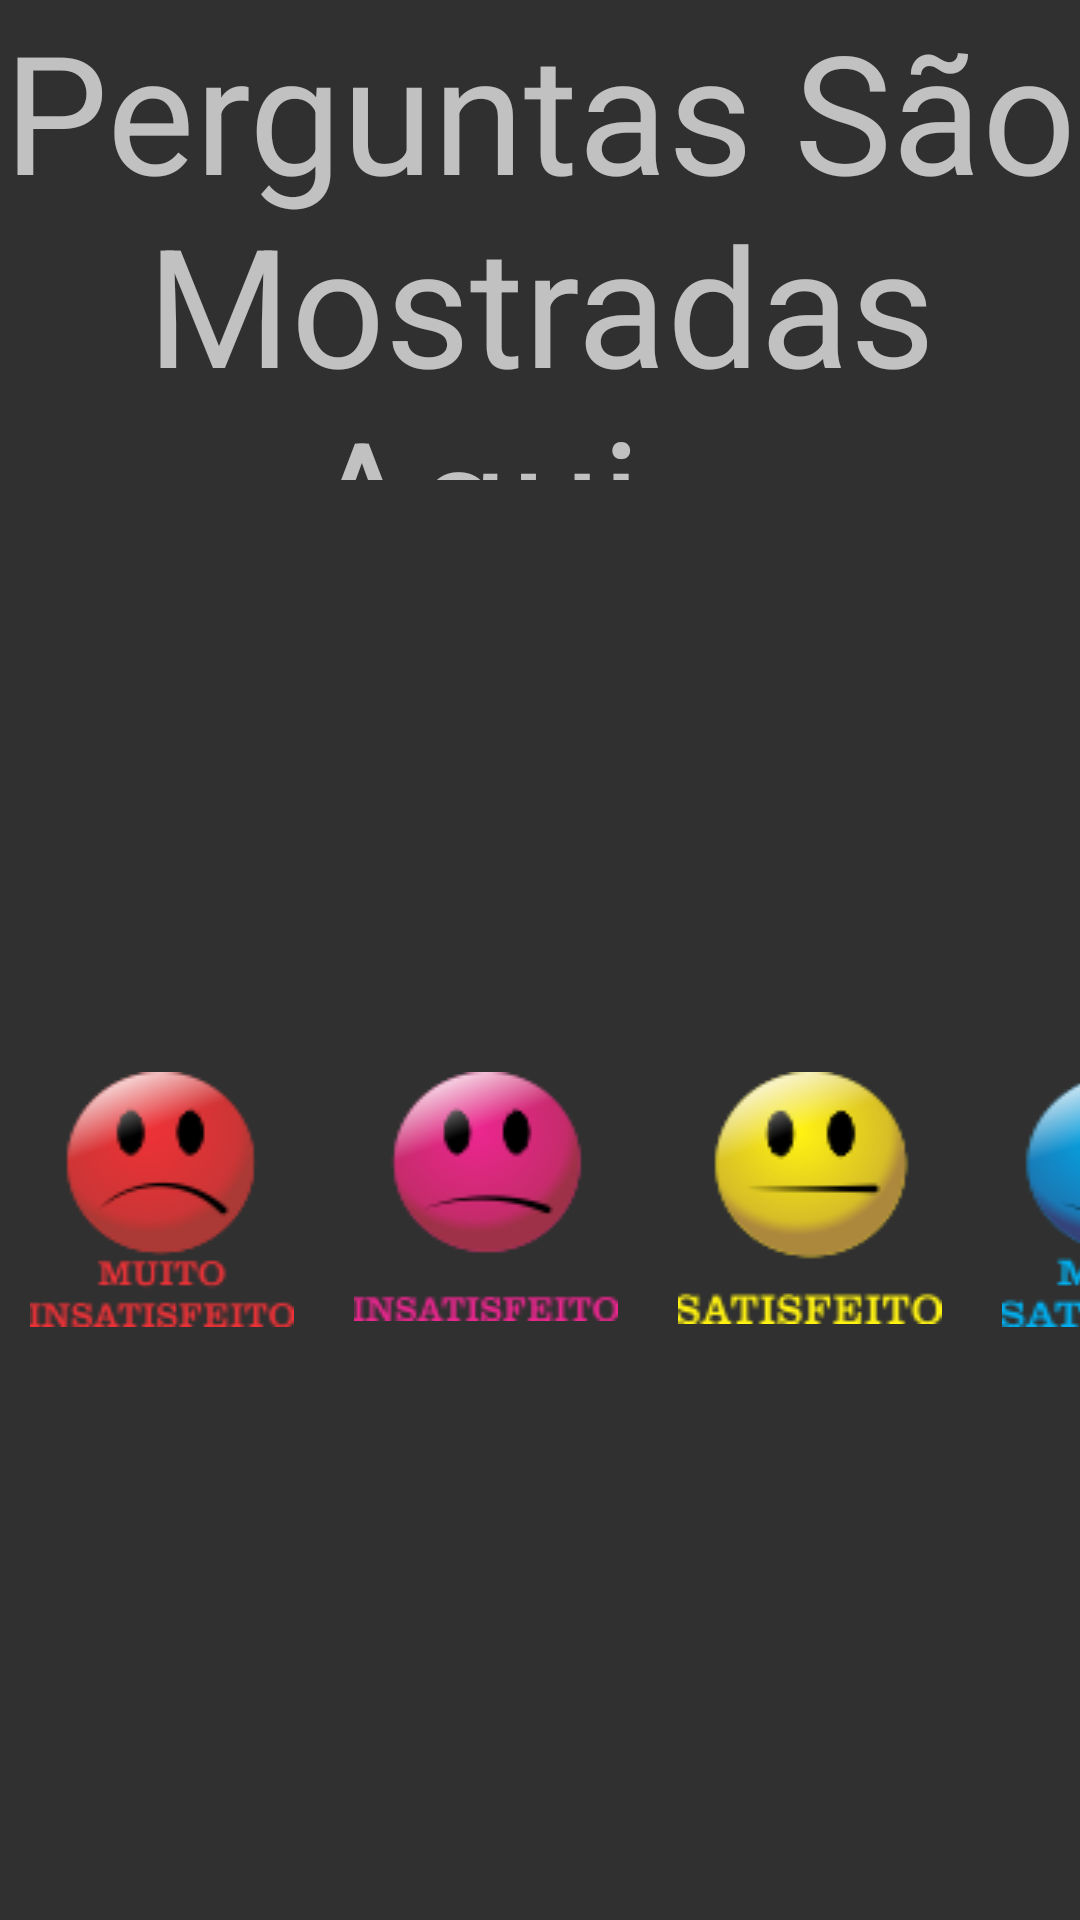

Write the Android layout XML for this screen, with the resource values it uses.
<!-- AndroidManifest.xml: application theme TelaCheiaCadastro -->
<!-- res/layout/activity_perguntas.xml -->
<?xml version="1.0" encoding="utf-8"?>
<LinearLayout xmlns:android="http://schemas.android.com/apk/res/android"
    android:layout_width="match_parent"
    android:layout_height="match_parent"
    android:orientation="vertical">

    <LinearLayout
        android:layout_width="match_parent"
        android:layout_height="160dp"
        android:gravity="center_vertical|center_horizontal"
        android:orientation="vertical">

        <TextView
            android:layout_width="match_parent"
            android:layout_height="match_parent"
            android:gravity="center_horizontal|center_vertical"
            android:textSize="55dp"
            android:text="Perguntas São Mostradas Aqui..."
            android:id="@+id/txtPergunta_ACTPergunta"/>

    </LinearLayout>

    <LinearLayout
        android:layout_width="match_parent"
        android:layout_height="match_parent"
        android:gravity="center_vertical|center_horizontal"
        android:orientation="horizontal">

        <TableLayout
            android:layout_width="match_parent"
            android:layout_height="match_parent"
            android:collapseColumns="30dp"
            android:gravity="center"
            android:stretchColumns="*">

            <TableRow
                android:layout_width="match_parent"
                android:layout_height="match_parent">

                <TabWidget android:padding="10dp">

                    <Button
                        android:tag="1"
                        android:elevation="15dp"
                        android:id="@+id/btnResposta01_ACTPerguntas"
                        android:layout_width="match_parent"
                        android:layout_height="match_parent"
                        android:background="@drawable/btn01" />
                </TabWidget>

                <TabWidget android:padding="10dp">

                    <Button
                        android:tag="2"
                        android:elevation="15dp"
                        android:id="@+id/btnResposta02_ACTPerguntas"
                        android:layout_width="match_parent"
                        android:layout_height="match_parent"
                        android:background="@drawable/btn02" />
                </TabWidget>

                <TabWidget android:padding="10dp">

                    <Button
                        android:tag="3"
                        android:elevation="15dp"
                        android:id="@+id/btnResposta03_ACTPerguntas"
                        android:layout_width="match_parent"
                        android:layout_height="match_parent"
                        android:background="@drawable/btn03" />
                </TabWidget>

                <TabWidget android:padding="10dp">

                    <Button
                        android:tag="4"
                        android:elevation="15dp"
                        android:id="@+id/btnResposta04_ACTPerguntas"
                        android:layout_width="match_parent"
                        android:layout_height="match_parent"
                        android:background="@drawable/btn04" />
                </TabWidget>

                <TabWidget android:padding="10dp">

                    <Button
                        android:tag="5"
                        android:elevation="15dp"
                        android:id="@+id/btnResposta05_ACTPerguntas"
                        android:layout_width="match_parent"
                        android:layout_height="match_parent"
                        android:background="@drawable/btn05" />
                </TabWidget>
            </TableRow>

        </TableLayout>

    </LinearLayout>

</LinearLayout>
<!-- resources referenced by this layout -->
<resources>
  <!-- drawable btn01: png bitmap (drawable, 9597 bytes) -->
  <!-- drawable btn02: png bitmap (drawable, 9224 bytes) -->
  <!-- drawable btn03: png bitmap (drawable, 9608 bytes) -->
  <!-- drawable btn04: png bitmap (drawable, 10247 bytes) -->
  <!-- drawable btn05: png bitmap (drawable, 10540 bytes) -->
  <style name="TelaCheiaCadastro" parent="Theme.AppCompat">
          <item name="android:windowFullscreen">true</item>
          <item name="colorPrimary">@color/colorPrimary</item>
          <item name="colorPrimaryDark">@color/colorPrimaryDark</item>
          <item name="colorAccent">@color/colorAccent</item>
      </style>
  <!-- not gathered from this repository: default colours our renderer supplied (Android Studio template values) -->
  <color name="colorPrimary">#FF6200EE</color>
  <color name="colorPrimaryDark">#FF3700B3</color>
  <color name="colorAccent">#FF03DAC5</color>
</resources>
